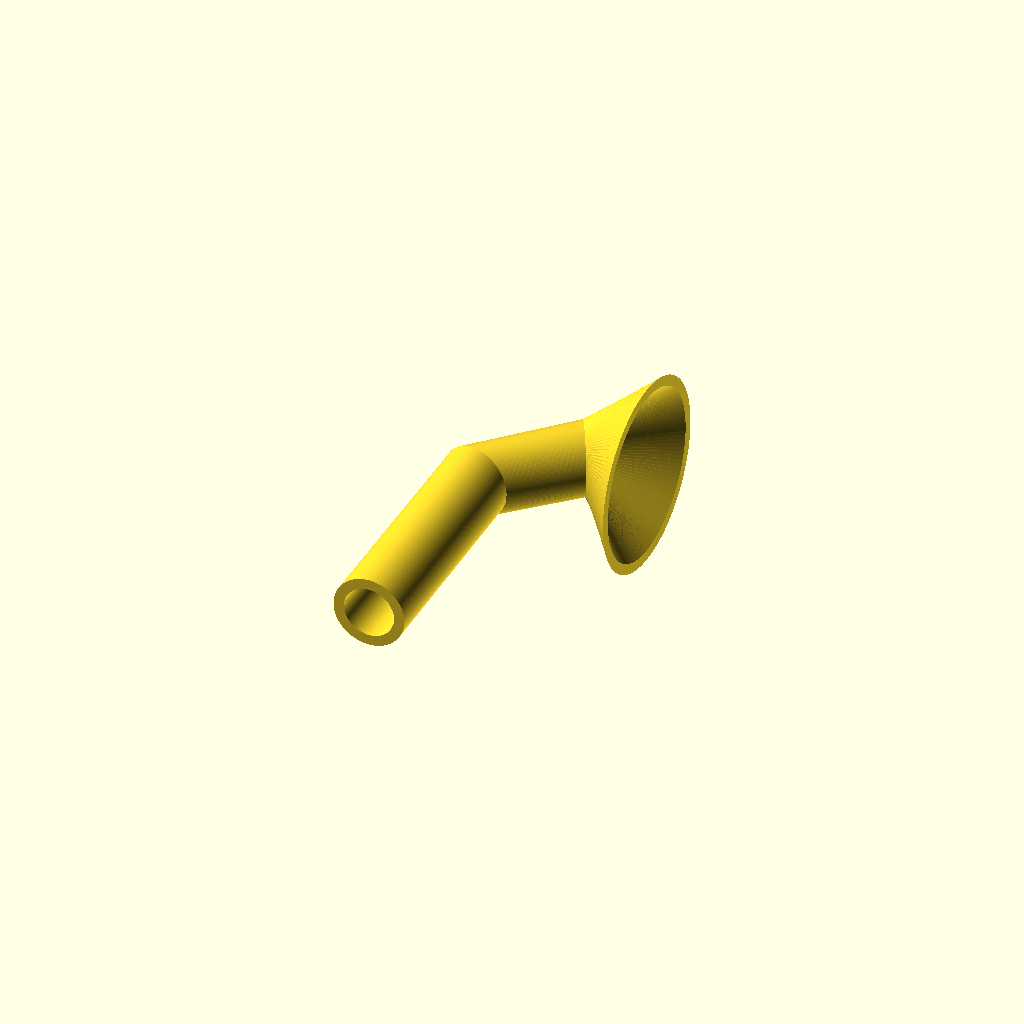
Cell 1: the model at its default parameters.
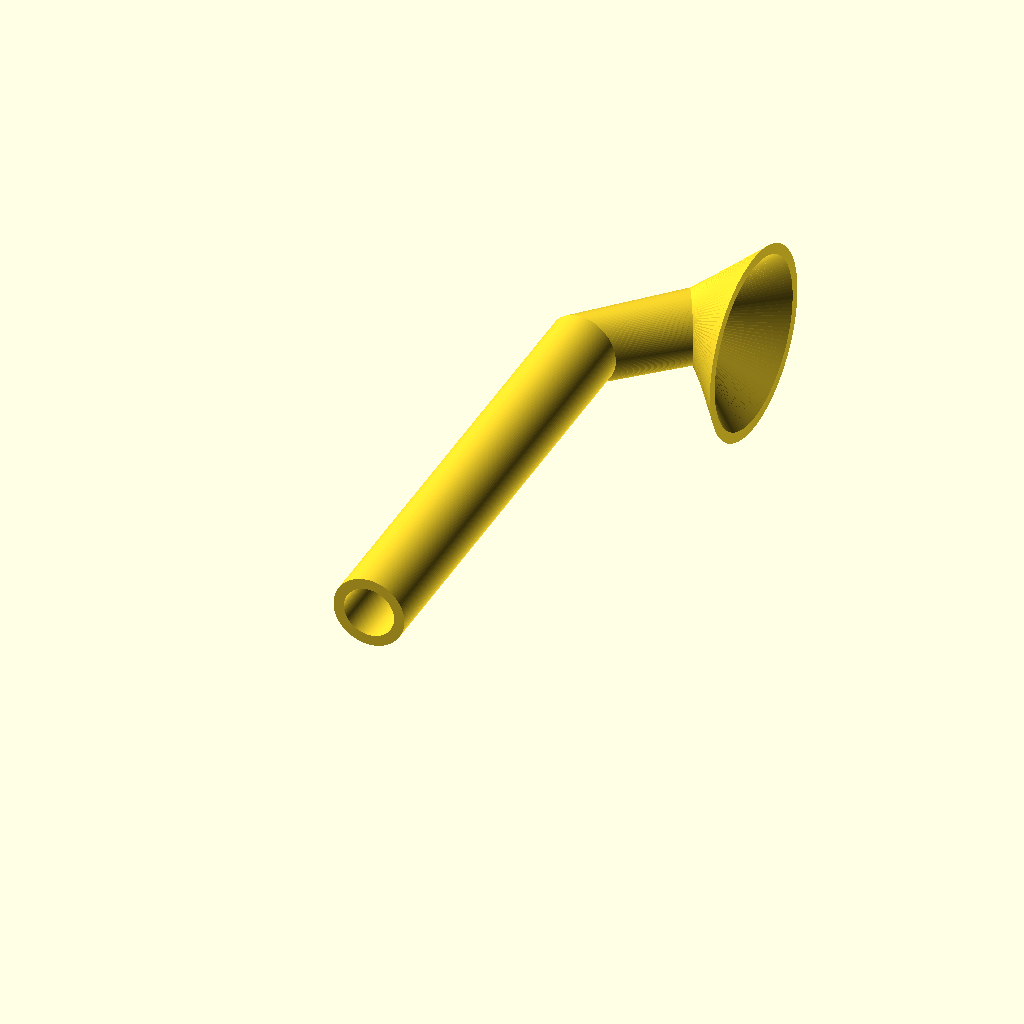
Cell 2 — sect1_length set to 220, the other parameters unchanged.
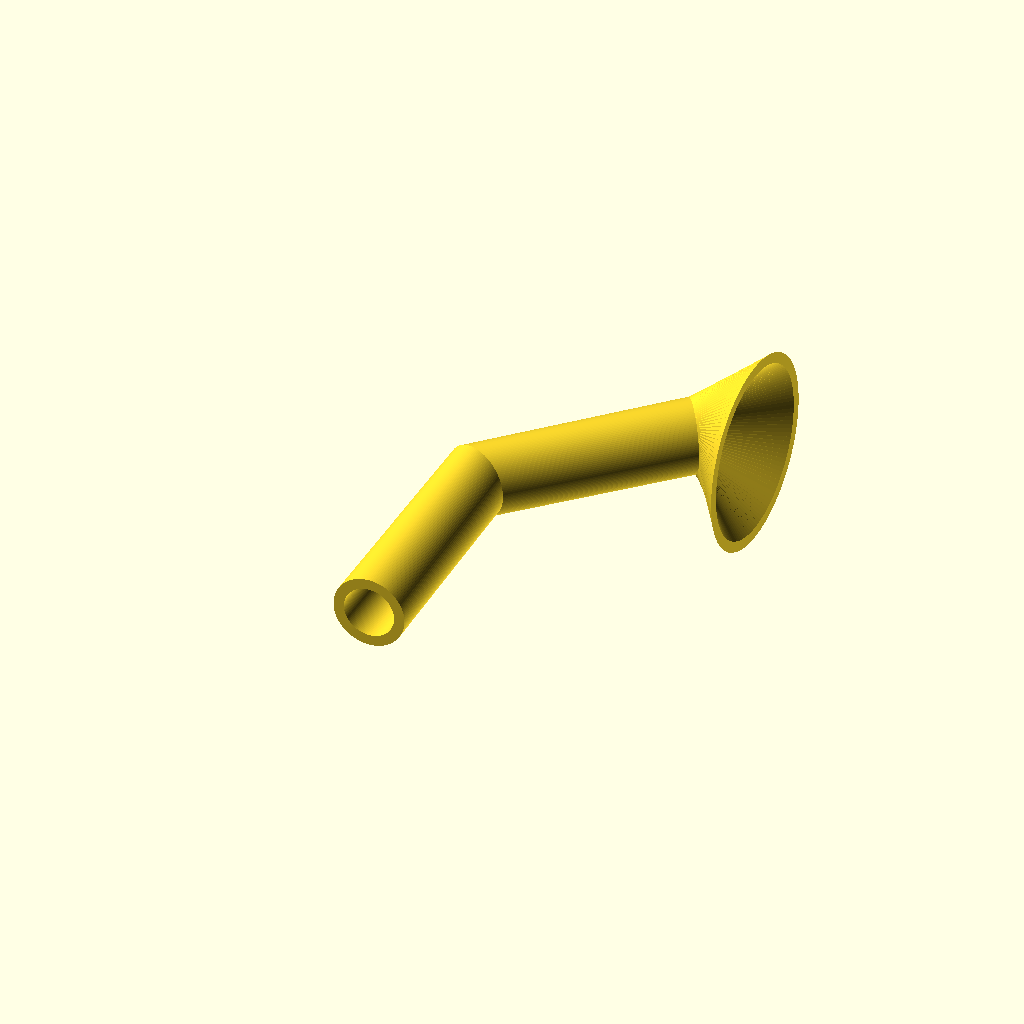
Cell 3: the same model with sect2_length = 100.
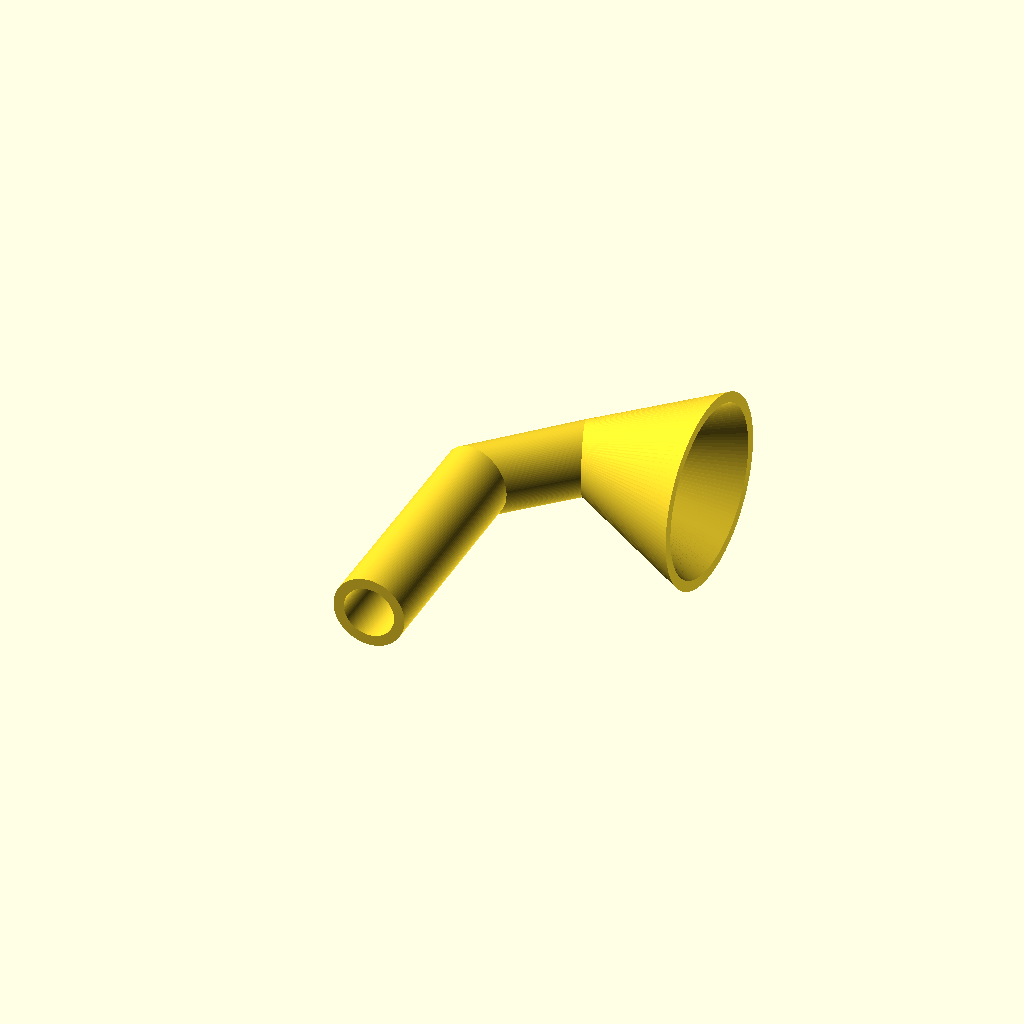
Cell 4: the same model with sect3_length = 60.
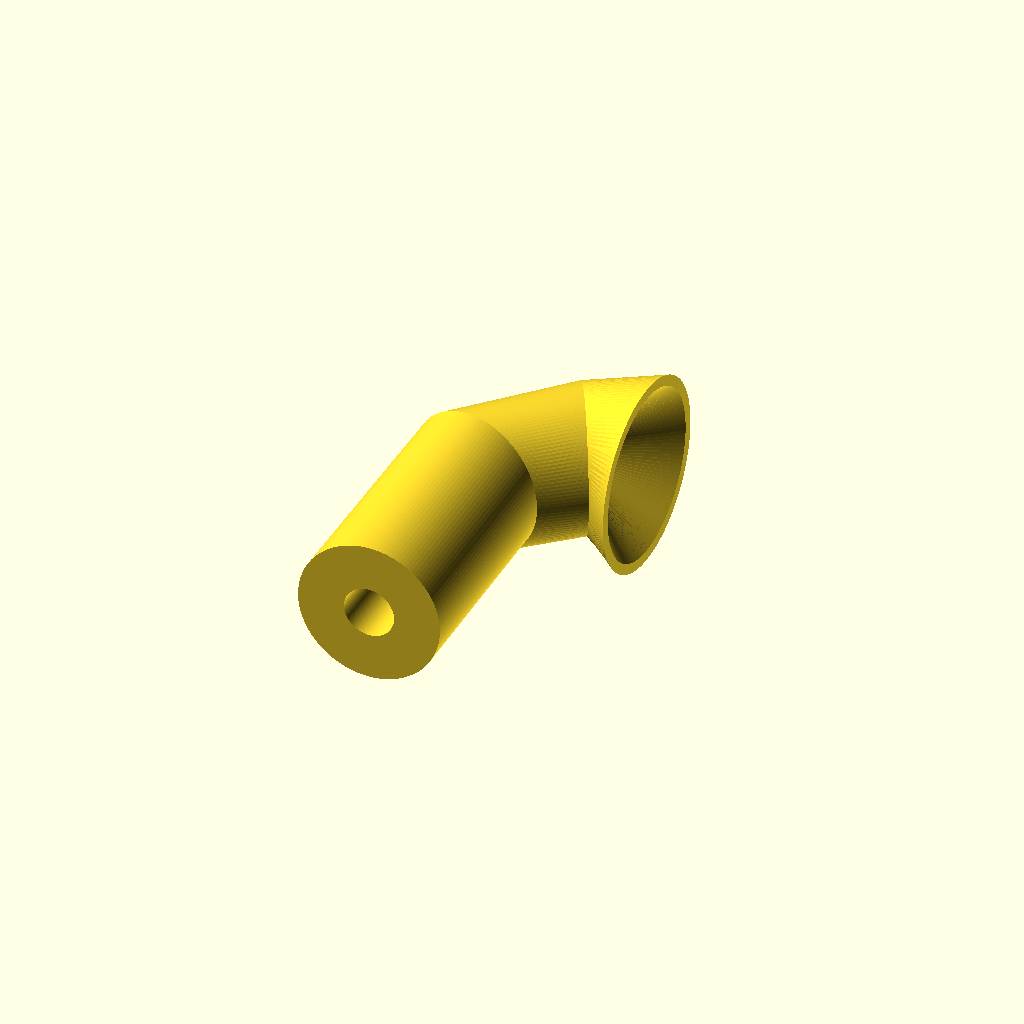
Cell 5 — outside_width set to 68, the other parameters unchanged.
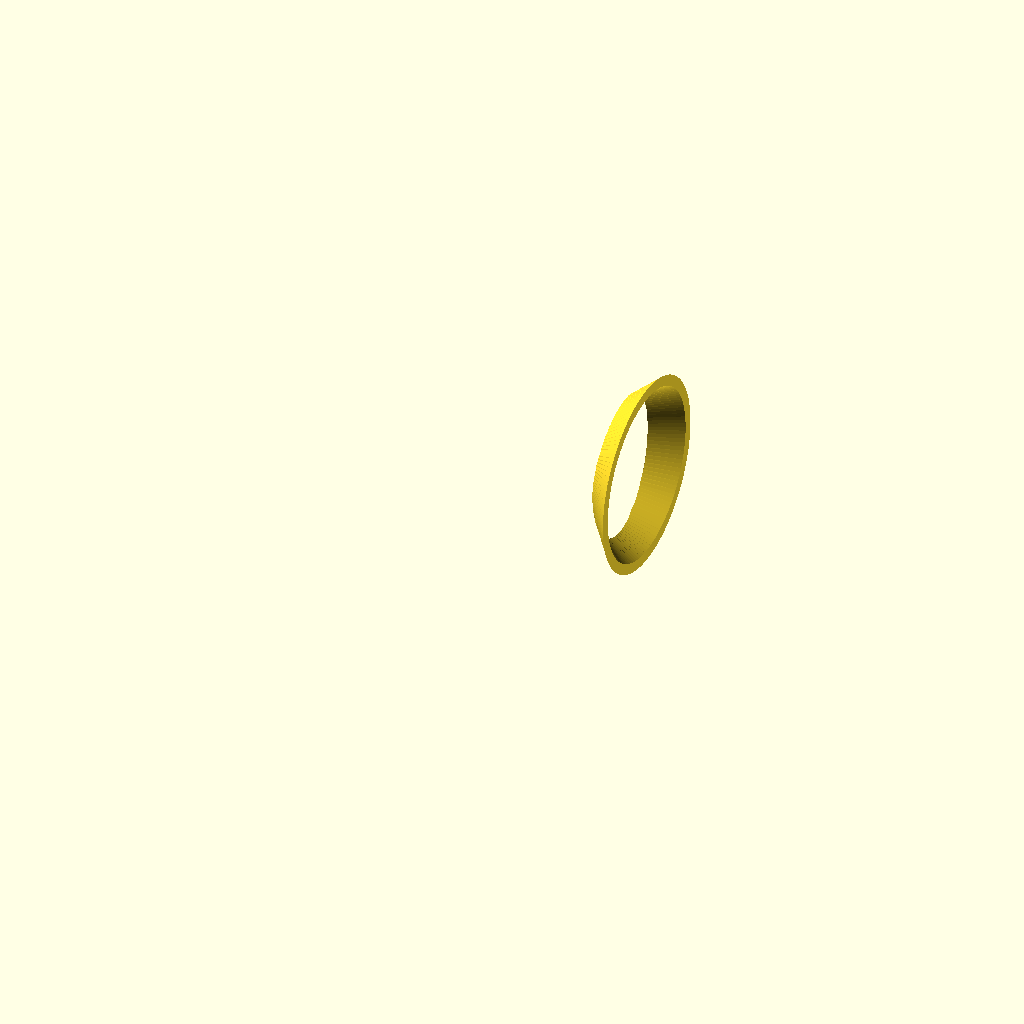
Cell 6 — inside_width set to 48, the other parameters unchanged.
All cells are drawn from one camera (rotation 55°, 0°, 25°, orthographic, colour scheme Cornfield), so only the parameter changes between them.
The OpenSCAD source (inputs/thingiverse/files/thing-3561627/files/pipe-hopper-thingy.scad):
sect1_length = 110;
sect2_length = 50;
sect3_length = 30;
outside_width = 34;
inside_width = 24;
hopper_outside_width = 90;
hopper_inside_width = 80;
hopper_offset = 0;
outside_radius = outside_width/2;
inside_radius = inside_width/2;

// The scripts below were borrowed from this file: https://www.thingiverse.com/thing:2845013 (Extrude Along Path Remix with 2D scale and morph by halfshavedyaks) which is under the Creative Commons - Attribution - Share Alike license

sect2_actual_length = sqrt(pow(sect2_length,2)/2); // use pythagorean theorem to get correct measurements
myPath = [[0,0,0],[0,sect1_length,0],[sect2_actual_length,sect2_actual_length+sect1_length,0],[sect2_actual_length+sect3_length,sect2_actual_length+sect1_length+hopper_offset,0]];

myPointsOutside = [for(t = [0:2.815:359]) [cos(t)*outside_radius,sin(t)*outside_radius]];
myPointsInside = [for(t = [0:2.815:359]) [cos(t)*inside_radius,sin(t)*inside_radius]];

// rotation matrix implementation
// OpenSCAD seems to do this slightly different from Wikipedia
// c.f. https://en.wikipedia.org/wiki/Rotation_matrix#Basic_rotations
function rot2Mat(rotVec, axis) =
    (len(rotVec) == 2) ?
        rot2Mat([rotVec[0], rotVec[1], 0], axis) :
    (axis == "x") ?
        [[1,              0,               0],
         [0, cos(rotVec[0]),  sin(rotVec[0])],
         [0, sin(rotVec[0]), -cos(rotVec[0])]] :
    (axis == "y") ?
        [[ cos(rotVec[1]), 0, sin(rotVec[1])],
         [              0, 1,              0],
         [-sin(rotVec[1]), 0, cos(rotVec[1])]] :
    (axis == "z") ?
        [[ cos(rotVec[2]), sin(rotVec[2]), 0],
         [-sin(rotVec[2]), cos(rotVec[2]), 0],
         [0,              0,               1]] : undef;

// convert point to 3D by setting Z to zero (if not present)
function c3D(tPoints) = 
    (len(tPoints[0]) < 3) ?
        tPoints * [[1,0,0],[0,1,0]] :
        tPoints;

// rotate [2D] points using a specificed XYZ rotation vector
function myRotate(rotation, points) =
    c3D(points) * rot2Mat(rotation, "x")
           * rot2Mat(rotation, "y")
           * rot2Mat(rotation, "z");    
    
// Determine spherical rotation for cartesian coordinates
function rToS(pt) = 
    [-acos((pt[2]) / norm(pt)), 
	 0, 
	 -atan2(pt[0],pt[1])];

// Generate a line between two points in 3D space
module line3D(p1,p2){
  translate((p1+p2)/2)
    rotate(rToS(p1-p2))
       cylinder(r=1, h=norm(p1-p2), center = true, $fn = 3);
}

// Flattens an array down one level (removing the enclosing array)
function flatten(pointArray, done=0, res=[]) =
    (done == len(pointArray)) ?
        res :
        flatten(pointArray=pointArray, done=done+1, 
            res=concat(res,pointArray[done]));

// Creates a polyhedron face
function phFace(pp, tp, base, add=0) =
    [base + add, (base+1) % pp + add,
     (((base+1) % pp) + pp + add) % tp, (base + pp + add) % tp];

function add(vecArg, scArg, res=[]) = 
    (len(res) >= len(vecArg)) ?
        res :
        add(vecArg, scArg, res=concat(res,[vecArg[len(res)]+scArg]));

// Generate an extruded polyhedron from an array of points
// boolean argument "closed" indicates whether to close up the 
// start and end polygon
module makeExtrudedPoly(ex, merge=false, trimEnds=false){
    //echo(ex);
    ps = flatten(ex);
    
    pp = len(ex[1]); // points in one polygon
    tp = len(ex[1]) * len(ex); // total number of points
    if(!merge && !trimEnds){
        polyhedron(points=ps, faces=concat(
            [[for (i = [pp-1  : -1 :    0]) i]],
            [[for (i = [tp-pp :  1 : tp-1]) i]],
            [for (pt=[0:(len(ex)-2)])
                for(i = [0:pp-1]) phFace(pp,tp,i,pt*pp)],
            [])
        );
    } else if(trimEnds) {
        polyhedron(points=ps, faces=concat(
            [[for (i = [pp*2-1  : -1 :    pp]) i]],
            [[for (i = [tp-pp*2 :  1 : tp-pp-1]) i]],
            [for (pt=[1:(len(ex)-3)])
                for(i = [0:pp-1]) phFace(pp,tp,i,pt*pp)]));
    } else {
        polyhedron(points=ps, faces=
            [for (pt=[0:(len(ex)-1)])
                for(i = [0:pp-1]) phFace(pp,tp,i,pt*pp)]);
    }
}

//these functions are HalfShavedYaks utility functions

function Xpoints(points) = [for (step=[0:len(points)-1]) points[step][0] ];
function Ypoints(points) = [for (step=[0:len(points)-1]) points[step][1] ];
    
function combineXYpoints(pointsX, pointsY) = [for (step=[0:len(pointsX)-1]) [pointsX[step][0],pointsY[step][0]] ];

function getsizeofpolygon(points) = [  max(Xpoints(points))-min(Xpoints(points)),max(Ypoints(points))-min(Ypoints(points))  ];

function offsetpoints2D(list,Xoffset,Yoffset) = [for (step=[0:len(list)-1]) ([list[step][0]-Xoffset,list[step][1]-Yoffset]) ];
    
function flipY2D(list) = [for (step=[0:len(list)-1]) ([list[step][0],list[step][1]*-1]) ];
    
function translateZ(list, Zup) = [for (step=[0:len(list)-1]) ([list[step][0],list[step][1], list[step][2]+Zup]) ];

//function scalepoints1D(list,fact) = [for (step=[0:len(list)-1]) list[step]*fact ];

//these functions are part of the HSY mod to the code to support 2D scaling and morph
    
function scalepoints2D(list,Xfact,Yfact) = [for (step=[0:len(list)-1]) ([list[step][0]*Xfact,list[step][1]*Yfact]) ];
    
function pdiff(start,end,prop) = (start-((start-end)*prop));

function maketween(start, end, prop)= [for (step=[0:len(start)-1]) ([pdiff(start[step][0],end[step][0], prop),pdiff(start[step][1],end[step][1], prop)]) ];
    
//morph one shape into another (point for point - doesn't interpolate if start and end have different number of points)

module lin_morph(length = 100, start=0, end=0, nsteps = 10){
    inc = length/nsteps;
    fullarray = [for (step=[0:inc:length]) ([translateZ(c3D(maketween(start,end,step/length)),step)]) ];
    makeExtrudedPoly(flatten(fullarray));
}

module lin_morph_scale(length = 100, start=0, end=0, nsteps = 10, scl=0){
    inc = length/nsteps;
    fullarray = [for (step=[0:nsteps-1]) ([translateZ(c3D(scalepoints2D(maketween(start,end,step*inc/length), scl[step][0],scl[step][1])),step*inc)]) ];
   
    makeExtrudedPoly(flatten(fullarray));
}

//FIX that the resulting object is not always the correct length why??

// Extrude polygon along a path
module path_extrude(points, endpoints=false, path, pos=0, merge=false, trimEnds=false, doRotate=true,
                    doScale=false, do2Dscale=false, extruded=[]){                      
    if((len(points) > 0) && (len(path) > 0) && (len(points[0]) > 1)){
        if(len(extruded) >= (len(path))){
            // extrusion is finished, so construct the object
            makeExtrudedPoly(extruded, merge=merge, trimEnds=trimEnds);
        } else {
           //morph - get next tween
            mPoints = (endpoints ? (maketween(points, endpoints, pos/(len(path)-1) ) ) : points);
            //1Dscale
            ssPoints = (doScale ? (mPoints*doScale[pos]) : mPoints );
            //2Dscale
            sPoints = (do2Dscale ? (scalepoints2D(ssPoints, do2Dscale[pos][0],do2Dscale[pos][1])) : ssPoints );
            // generate points from rotating polygon
            if(merge || (pos < (len(path) - 1))){
                if((pos == 0) && (!merge)) {
                    newPts = (doRotate?(myRotate(rToS(path[1] - path[0]),sPoints)):c3D(sPoints));
                    path_extrude(points=points, endpoints=endpoints, path=path, pos=pos+1, 
                        merge=merge, trimEnds=trimEnds, doRotate=doRotate, doScale=doScale, do2Dscale=do2Dscale,
                        extruded=concat(extruded, [add(newPts,path[pos])]));
                } else {
                    newPts = (doRotate?(myRotate(rToS(path[(pos+1) % len(path)] 
                        - path[(pos+len(path)-1) % len(path)]),
                        sPoints)):c3D(sPoints));
                    path_extrude(points=points, endpoints=endpoints, path=path, pos=pos+1,
                        merge=merge, trimEnds=trimEnds, doRotate=doRotate, doScale=doScale, do2Dscale=do2Dscale,
                        extruded=concat(extruded, [add(newPts,path[pos])]));
                }
            } else {
                newPts = (doRotate?(myRotate(rToS(path[pos] - path[pos-1]),sPoints)):c3D(sPoints));
                path_extrude(points=points, endpoints=endpoints, path=path, pos=pos+1,
                    merge=merge, trimEnds=trimEnds, doRotate=doRotate, doScale=doScale, do2Dscale=do2Dscale,
                    extruded=concat(extruded, [add(newPts,path[pos])]));
            }
        }
    }
}
inside_factor = hopper_inside_width/inside_width;
inside_scale = [[1,1],[1,1],[1,1],[inside_factor,inside_factor]];
outside_factor = hopper_outside_width/outside_width;
outside_scale = [[1,1],[1,1],[1,1],[outside_factor,outside_factor]];

render() {
    difference() {
        path_extrude(points=myPointsOutside, endpoints = myPointsOutside, path=myPath, do2Dscale = outside_scale);
        path_extrude(points=myPointsInside, endpoints = myPointsInside, path=myPath, do2Dscale = inside_scale);
    }
}
Parameter table extracted from the source (name, type, default, range or options):
sect1_length: number, default 110
sect2_length: number, default 50
sect3_length: number, default 30
outside_width: number, default 34
inside_width: number, default 24
hopper_outside_width: number, default 90
hopper_inside_width: number, default 80
hopper_offset: number, default 0
